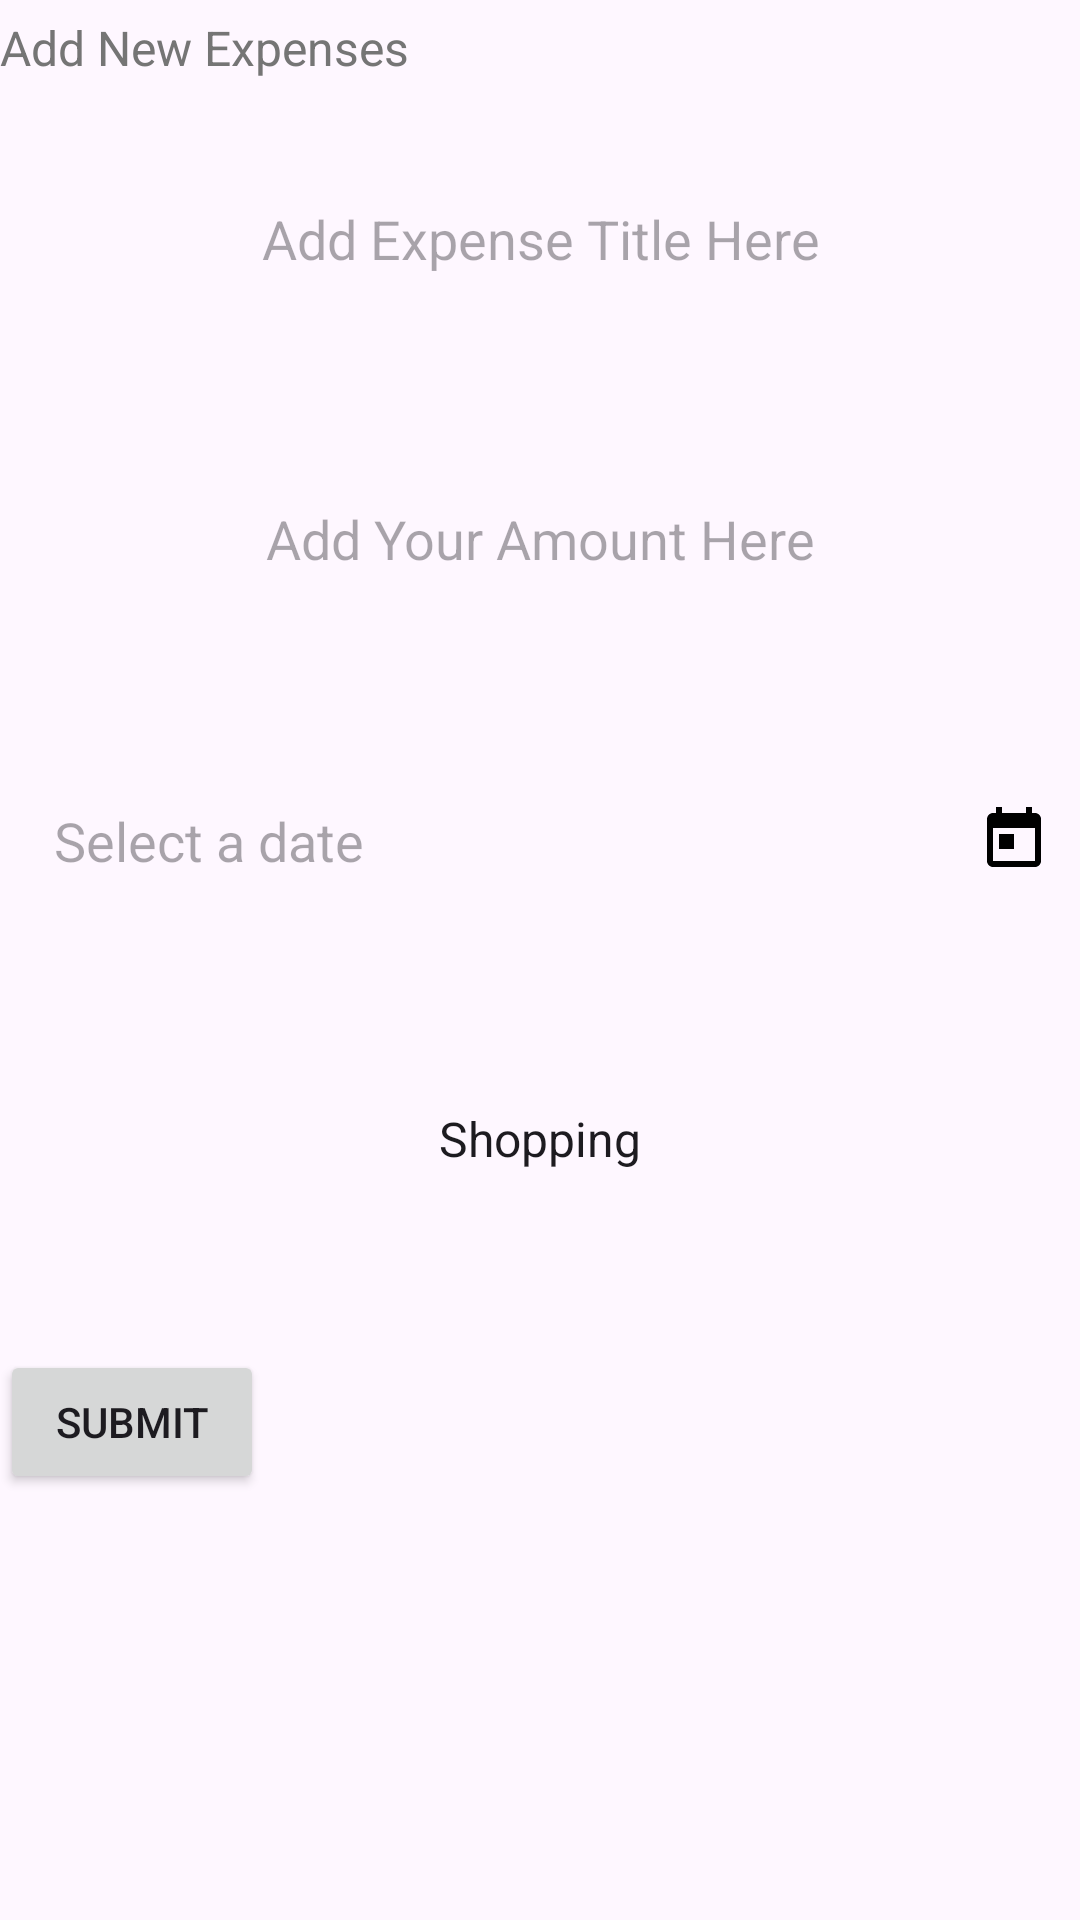

Produce the Android XML layout that renders to this screen, including the resource entries it uses.
<!-- AndroidManifest.xml: application theme Theme.LabExam02 -->
<!-- res/layout/fragment_enter_expensefragment.xml -->
<?xml version="1.0" encoding="utf-8"?>
<FrameLayout xmlns:android="http://schemas.android.com/apk/res/android"
    xmlns:app="http://schemas.android.com/apk/res-auto"
    android:layout_width="match_parent"
    android:layout_height="match_parent"
    android:layout_marginStart="10dp"
    android:layout_marginEnd="10dp"
    app:layout_constraintEnd_toEndOf="parent"
    app:layout_constraintHorizontal_bias="0.46"
    app:layout_constraintStart_toStartOf="parent"
    app:layout_constraintTop_toBottomOf="@id/payment_type_container">

    

    
    <TextView
        android:id="@+id/label_add_expense"
        android:layout_width="wrap_content"
        android:layout_height="wrap_content"
        android:layout_marginTop="5dp"
        android:layout_marginBottom="20dp"
        android:text="@string/Add_New_Expenses"
        android:textColor="#757575"
        android:textSize="16sp"
        app:layout_constraintEnd_toEndOf="parent"
        app:layout_constraintStart_toStartOf="parent"
        app:layout_constraintTop_toBottomOf="@id/payment_type_container" />

    <EditText
        android:id="@+id/editExpenseTitle"
        android:layout_width="match_parent"
        android:layout_height="59dp"
        android:layout_marginStart="0dp"
        android:layout_marginTop="50dp"
        android:layout_marginEnd="0dp"
        android:background="@drawable/edit_text_background"
        android:ems="10"
        android:hint="@string/Add_Expense_Title"
        android:inputType="text"
        android:textAlignment="center" />

    <EditText
        android:id="@+id/editExpenseAmount"
        android:layout_width="match_parent"
        android:layout_height="59dp"
        android:layout_marginStart="0dp"
        android:layout_marginTop="150dp"
        android:layout_marginEnd="0dp"
        android:background="@drawable/edit_text_background"
        android:textAlignment="center"
        android:ems="10"
        android:hint="@string/Add_your_amount_here"
        android:inputType="number"/>

    <LinearLayout
        android:layout_width="match_parent"
        android:layout_height="wrap_content"
        android:layout_marginTop="250dp"
        android:orientation="horizontal"
        android:gravity="center_vertical"
        android:padding="10dp"
        android:background="@drawable/edit_text_background">

        <TextView
            android:id="@+id/textViewDate"
            android:layout_width="0dp"
            android:layout_weight="1"
            android:layout_height="wrap_content"
            android:hint="Select a date"
            android:textSize="18sp"
            android:padding="8dp"
            android:background="@drawable/edit_text_background"/>

        <ImageView
            android:id="@+id/imageViewCalendar"
            android:layout_width="wrap_content"
            android:layout_height="wrap_content"
            android:src="@drawable/ic_calendar"/>

    </LinearLayout>

    <androidx.appcompat.widget.AppCompatSpinner
        android:id="@+id/expenseCategorySpinner"
        android:layout_width="match_parent"
        android:layout_height="59dp"
        android:layout_marginStart="0dp"
        android:layout_marginTop="350dp"
        android:layout_marginEnd="0dp"
        android:background="@drawable/shopping_spinner"
        android:ems="10"
        android:entries="@array/category"
        android:hint="@string/Add_your_amount_here"
        android:inputType="number"
        android:textAlignment="center" />



    <Button
        android:id="@+id/buttonExpenseSubmit"
        android:layout_marginTop="450dp"
        android:layout_width="wrap_content"
        android:layout_height="wrap_content"
        android:text="Submit" />

</FrameLayout>
<!-- resources referenced by this layout -->
<resources>
  <string-array name="category">
          <item>Shopping</item>
          <item>Transport</item>
          <item>Food</item>
          <item>Gifts</item>
      </string-array>
  <!-- drawable ic_calendar (drawable) -->
  <?xml version="1.0" encoding="utf-8"?>
  <vector xmlns:android="http://schemas.android.com/apk/res/android"
      android:width="24dp"
      android:height="24dp"
      android:viewportWidth="24"
      android:viewportHeight="24">
      <path
          android:fillColor="#000000"
          android:pathData="M19,3h-1V1h-2v2H8V1H6v2H5C3.89,3 3.01,3.9 3.01,5L3,19c0,1.1 0.89,2 2,2h14c1.1,0 2,-0.9 2,-2V5C21,3.9 20.1,3 19,3zM19,19H5V8h14V19zM7,10h5v5H7V10z" />
  </vector>
  <!-- drawable shopping_spinner (drawable) -->
  <?xml version="1.0" encoding="utf-8"?>
  <layer-list xmlns:android="http://schemas.android.com/apk/res/android">
      
      <item>
          <shape android:shape="rectangle">
              <solid android:color="#E0E0E0" />
              <corners android:radius="24dp" />
          </shape>
      </item>
  
      
      <item android:drawable="@drawable/ic_dropdown"
          android:right="12dp"
          android:gravity="end" />
  </layer-list>
  <string name="Add_Expense_Title">Add Expense Title Here</string>
  <string name="Add_New_Expenses">Add New Expenses</string>
  <string name="Add_your_amount_here">Add Your Amount Here</string>
  <style name="Theme.LabExam02" parent="Base.Theme.LabExam02" />
  <style name="Base.Theme.LabExam02" parent="Theme.Material3.DayNight.NoActionBar">
          
          
      </style>
</resources>
